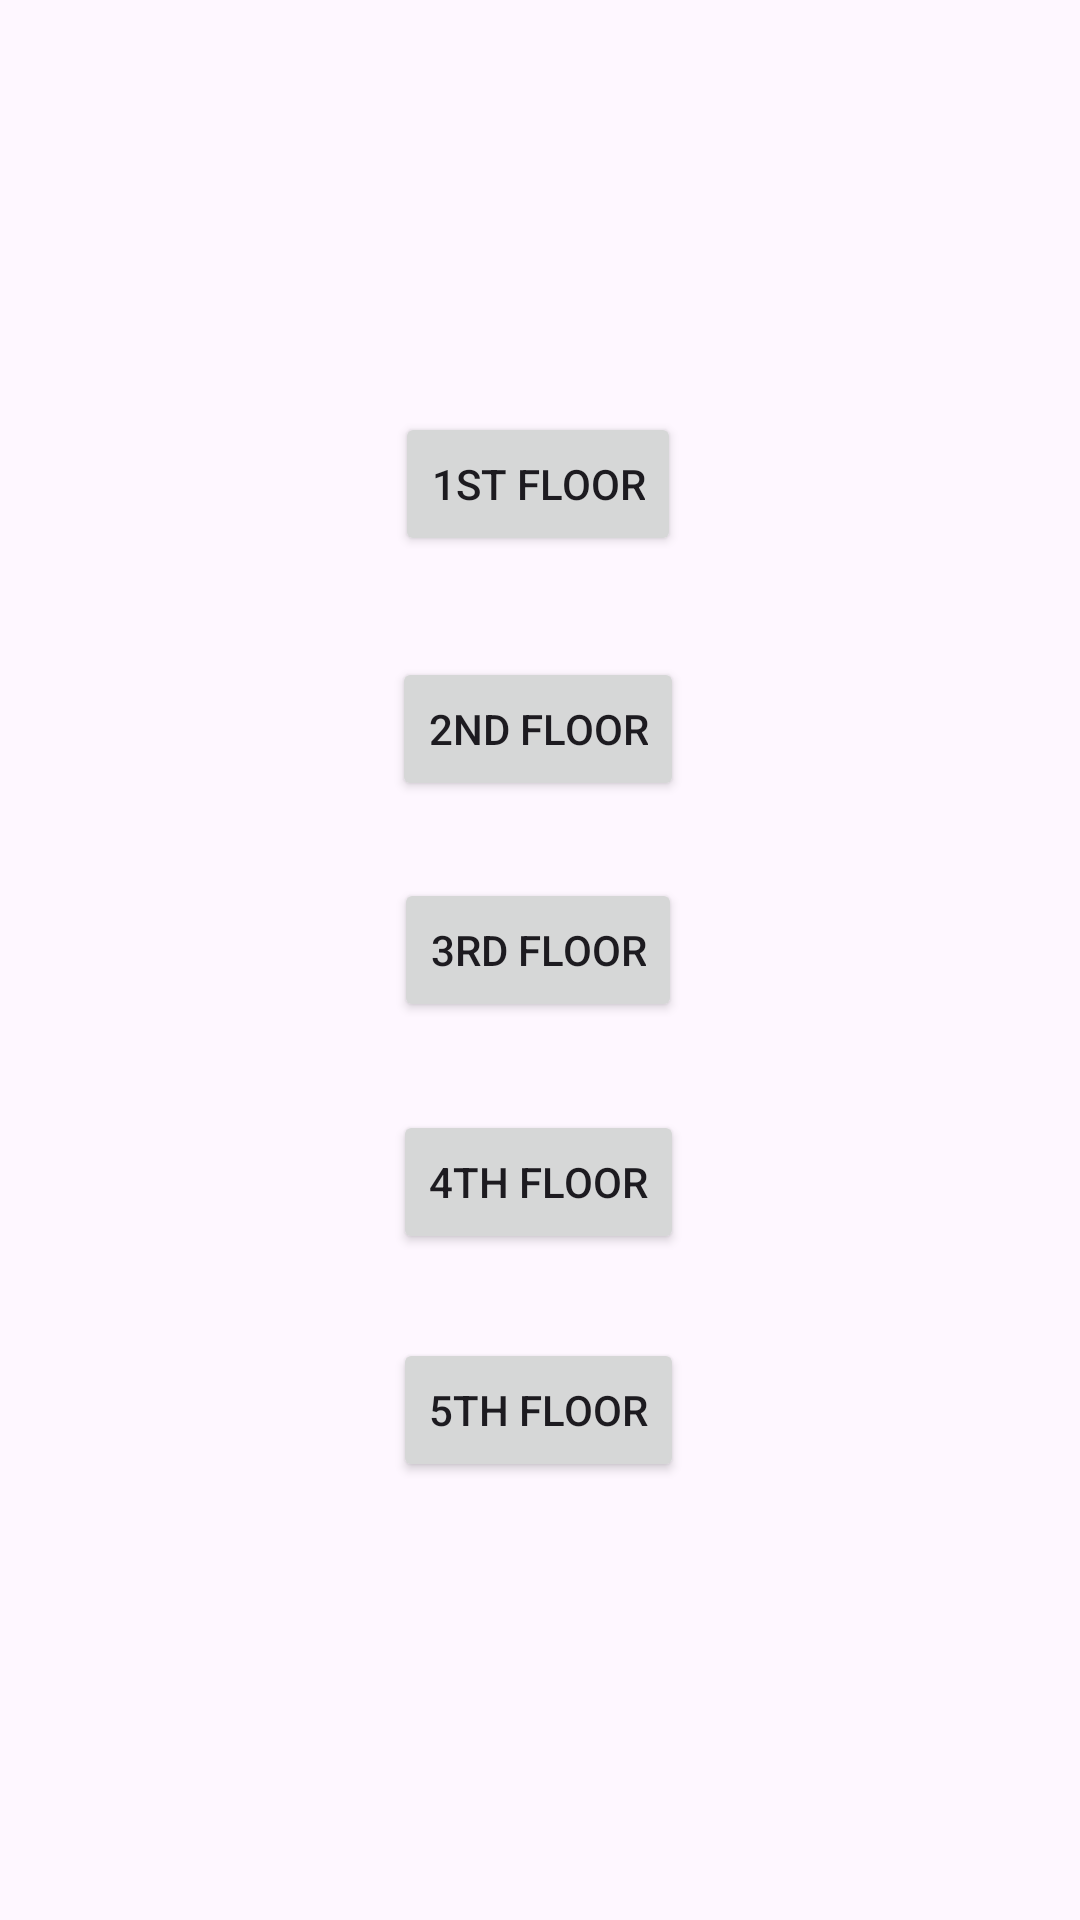

Write the Android layout XML for this screen, with the resource values it uses.
<!-- AndroidManifest.xml: application theme Theme.Proto4 -->
<!-- res/layout/building.xml -->
<?xml version="1.0" encoding="utf-8"?>
<androidx.constraintlayout.widget.ConstraintLayout xmlns:android="http://schemas.android.com/apk/res/android"
    xmlns:app="http://schemas.android.com/apk/res-auto"
    xmlns:tools="http://schemas.android.com/tools"
    android:layout_width="match_parent"
    android:layout_height="match_parent">

    <Button
        android:id="@+id/floor_1"
        android:layout_width="wrap_content"
        android:layout_height="wrap_content"
        android:text="1st Floor"
        app:layout_constraintBottom_toBottomOf="parent"
        app:layout_constraintEnd_toEndOf="parent"
        app:layout_constraintHorizontal_bias="0.498"
        app:layout_constraintStart_toStartOf="parent"
        app:layout_constraintTop_toTopOf="parent"
        app:layout_constraintVertical_bias="0.232" />

    <Button
        android:id="@+id/floor_2"
        android:layout_width="wrap_content"
        android:layout_height="wrap_content"
        android:text="2nd Floor"
        app:layout_constraintBottom_toBottomOf="parent"
        app:layout_constraintEnd_toEndOf="parent"
        app:layout_constraintHorizontal_bias="0.498"
        app:layout_constraintStart_toStartOf="parent"
        app:layout_constraintTop_toBottomOf="@+id/floor_1"
        app:layout_constraintVertical_bias="0.083" />

    <Button
        android:id="@+id/floor_3"
        android:layout_width="wrap_content"
        android:layout_height="wrap_content"
        android:text="3rd Floor"
        app:layout_constraintBottom_toBottomOf="parent"
        app:layout_constraintEnd_toEndOf="parent"
        app:layout_constraintHorizontal_bias="0.498"
        app:layout_constraintStart_toStartOf="parent"
        app:layout_constraintTop_toBottomOf="@+id/floor_1"
        app:layout_constraintVertical_bias="0.264" />

    <Button
        android:id="@+id/floor_4"
        android:layout_width="wrap_content"
        android:layout_height="wrap_content"
        android:text="4th Floor"
        app:layout_constraintBottom_toBottomOf="parent"
        app:layout_constraintEnd_toEndOf="parent"
        app:layout_constraintHorizontal_bias="0.498"
        app:layout_constraintStart_toStartOf="parent"
        app:layout_constraintTop_toBottomOf="@+id/floor_1"
        app:layout_constraintVertical_bias="0.454" />

    <Button
        android:id="@+id/floor_5"
        android:layout_width="wrap_content"
        android:layout_height="wrap_content"
        android:text="5th Floor"
        app:layout_constraintBottom_toBottomOf="parent"
        app:layout_constraintEnd_toEndOf="parent"
        app:layout_constraintHorizontal_bias="0.498"
        app:layout_constraintStart_toStartOf="parent"
        app:layout_constraintTop_toBottomOf="@+id/floor_1"
        app:layout_constraintVertical_bias="0.641" />
</androidx.constraintlayout.widget.ConstraintLayout>
<!-- resources referenced by this layout -->
<resources>
  <style name="Theme.Proto4" parent="Base.Theme.Proto4" />
  <style name="Base.Theme.Proto4" parent="Theme.Material3.DayNight.NoActionBar">
          
          
      </style>
</resources>
